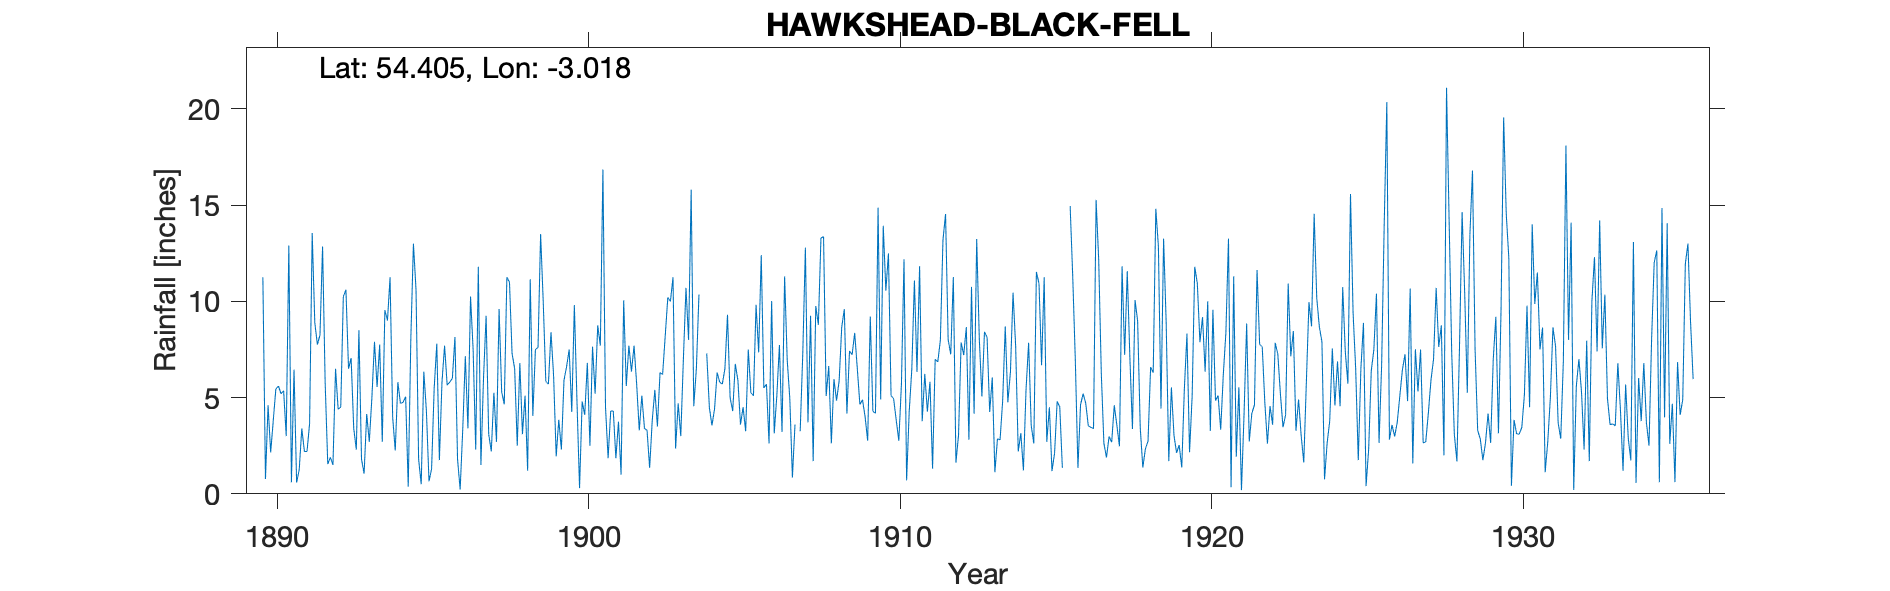

The data file committed next to this chart (first rows):
HAWKSHEAD BLACK FELL, , , , , , , , , , , , , , , , , , , , , , , 
Grid ref, NY340015, Long, -3.018, Lat, 54.4, Elevation, 1055, ft, , , , , , , , , , , , , , , 
Station no, 3031, , , , , , , , , , , , , , , , , , , , , , 
, 1890, 1891, 1892, 1893, 1894, 1895, 1896, 1897, 1898, 1899, 1900, 1901, 1902, 1903, 1904, 1905, 1906, 1907, 1908, 1909, 1910, 1911, 1912
January, 11.25, 6.45, 5.75, 2.3, 9, 1.8, 5.8, 1.5, 7.3, 10, 9.81, 4.5, 5.7, 10.2, 10.35, 5, 12.4, 0.85, 13.36, 8.36, 10.56, 6.33, 8.02
February, 0.77, 0.58, 1.55, 8.5, 11.25, 0.5, 6, 6, 6.5, 5.85, 4.85, 1.85, 3.3, 10, -999, 4.3, 5.5, 3.6, 5.08, 6.51, 12.49, 11.83, 7.25
March, 4.6, 1.25, 1.9, 1.8, 4, 6.35, 8.15, 9.25, 2.5, 5.7, 0.3, 4.3, 5.1, 11.25, -999, 6.75, 5.7, , 6.64, 4.64, 5.11, 3.77, 11.26
April, 2.15, 3.4, 1.5, 1.05, 2.25, 4.3, 1.8, 3.1, 6.8, 8.4, 4.8, 4.3, 3.4, 2.35, 7.3, 5.9, 2.62, 3.25, 2.62, 4.89, 4.94, 6.23, 1.62
May, 3.8, 2.2, 6.5, 4.15, 5.8, 0.65, 0.22, 2.2, 3.1, 6.15, 4.1, 1.85, 3.3, 4.7, 4.5, 3.6, 10.02, 7.3, 5.96, 4.01, 3.82, 4.27, 3.05
June, 5.45, 2.2, 4.4, 2.7, 4.7, 1.3, 3.35, 5.25, 5.1, 1.95, 6.8, 3.75, 1.35, 3, 3.55, 4.5, 3.14, 12.79, 4.84, 2.76, 2.76, 5.82, 7.86
July, 5.6, 3.65, 4.5, 5, 4.75, 5.5, 7.15, 2.7, 1.2, 3.85, 2.5, 1, 3.8, 7, 4.4, 3.25, 5.1, 3.71, 5.86, 9.21, 5.69, 1.31, 7.21
August, 5.2, 13.55, 10.25, 7.9, 5.05, 7.8, 3.4, 9.6, 11.15, 2.3, 7.65, 10.05, 5.4, 10.7, 6.3, 7.5, 7.73, 9.25, 8.66, 4.29, 12.19, 6.99, 8.66
September, 5.35, 8.9, 10.6, 5.55, 0.37, 1.75, 10.25, 5.3, 4.05, 5.9, 5.2, 5.6, 3.5, 8, 5.8, 5.25, 3.21, 1.7, 9.59, 4.19, 0.7, 6.85, 2.81
October, 3, 7.75, 6.5, 7.75, 8.05, 5.8, 7.5, 4.65, 7.5, 6.6, 8.75, 7.7, 6.3, 15.8, 5.7, 5.1, 11.3, 9.76, 4.17, 14.87, 4.27, 7.97, 10.75
November, 12.9, 8.25, 7.05, 2.7, 13, 7.7, 2.3, 11.25, 7.6, 7.5, 7.7, 6.35, 6.2, 4.55, 6.5, 9.82, 6.96, 8.78, 7.42, 4.9, 6.47, 13.18, 4.16
December, 0.6, 12.85, 3.4, 9.55, 10.6, 5.65, 11.8, 11, 13.5, 4.25, 16.85, 7.7, 8.2, 6.5, 9.3, 7.35, 4.95, 13.29, 7.23, 13.93, 11.08, 14.54, 13.24
Total, 60.67, 71.03, 63.9, 58.95, 78.82, 49.1, 67.72, 71.8, 76.3, 68.45, 79.31, 58.95, 55.55, 94.05, 76.4, 68.32, 78.63, , 81.43, 82.56, 80.08, 89.09, 85.89
1895 Aug 7.80, , , , , , , , , , , , , , , , , , , , , , , 
1904 Feb/March bracketed 12.70, , , , , , , , , , , , , , , , , , , , , , , 
1923 Aug mis transcribed, , , , , , , , , , , , , , , , , , , , , , , 
